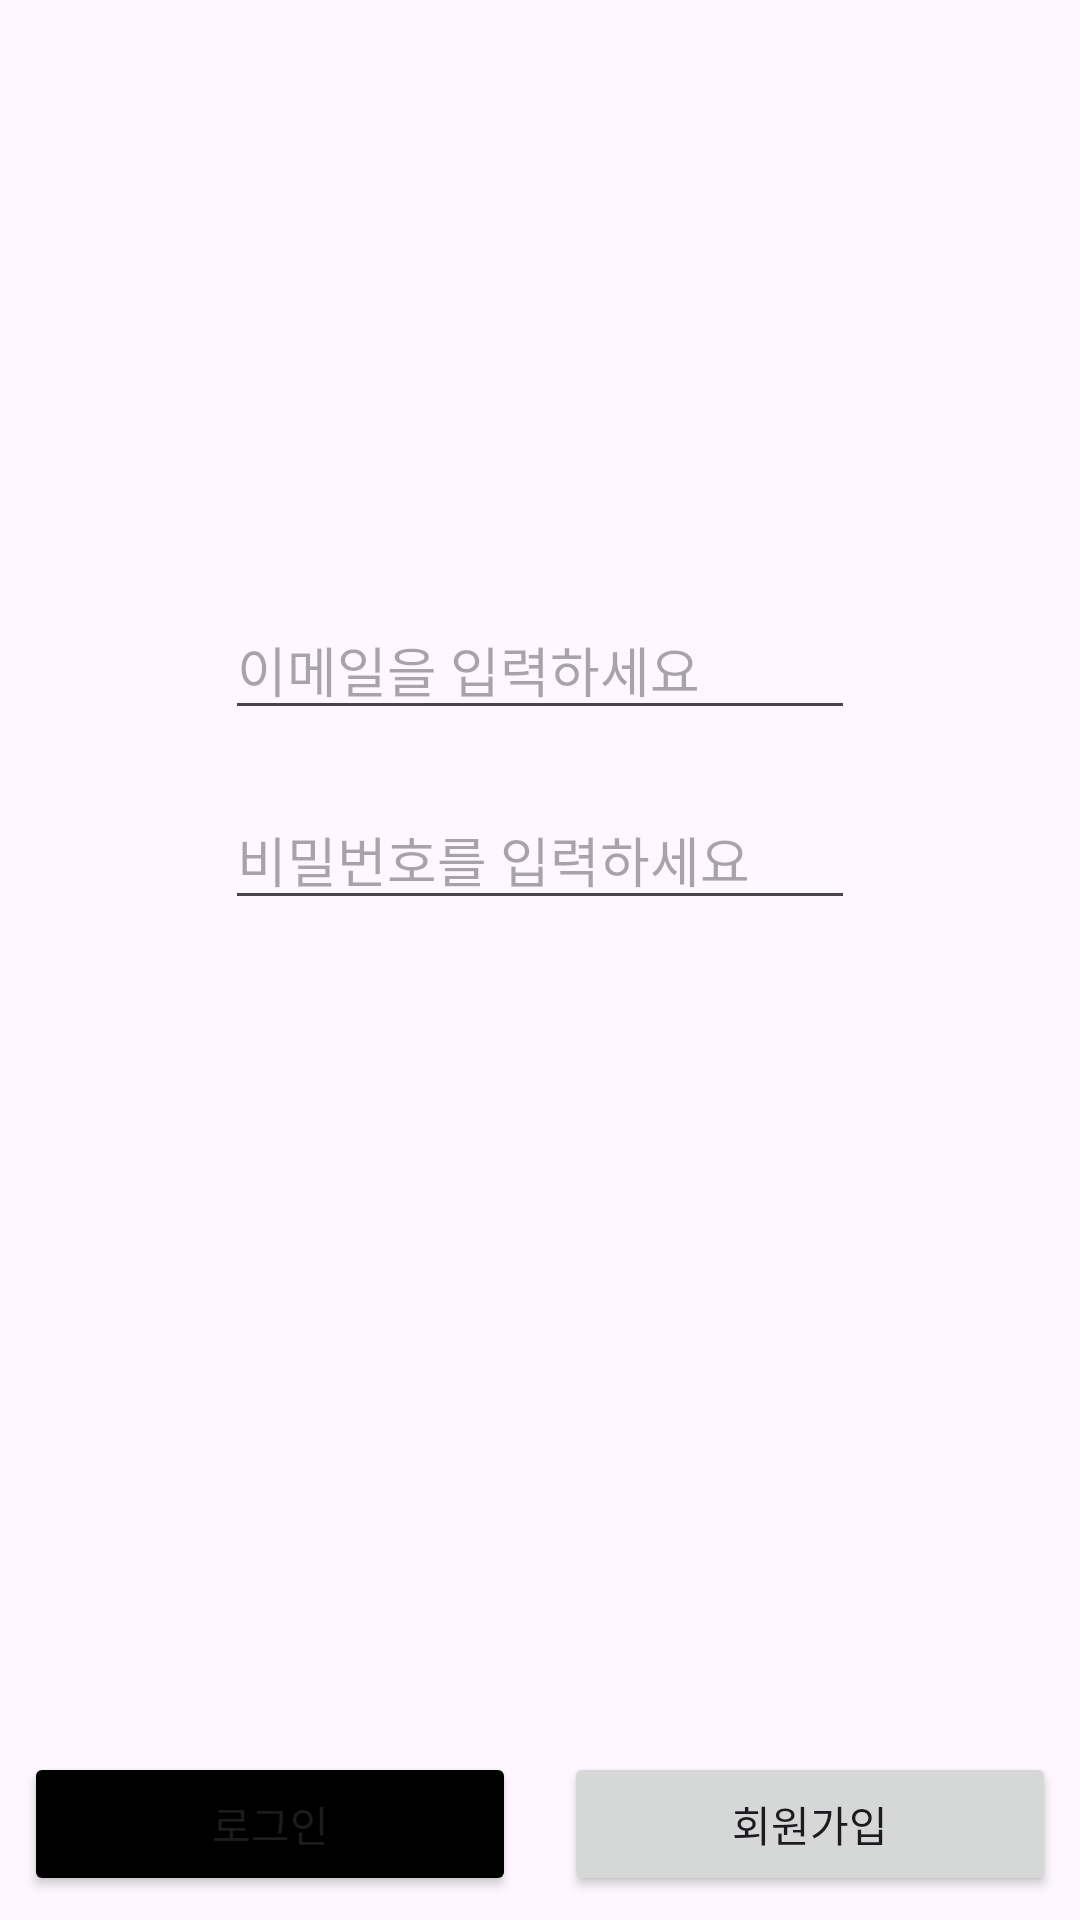

Reconstruct the res/layout file that produces this screen, plus the resources it refers to.
<!-- AndroidManifest.xml: activity theme Theme.PetConnect -->
<!-- res/layout/activity_login.xml -->
<?xml version="1.0" encoding="utf-8"?>
<androidx.constraintlayout.widget.ConstraintLayout xmlns:android="http://schemas.android.com/apk/res/android"
    xmlns:app="http://schemas.android.com/apk/res-auto"
    xmlns:tools="http://schemas.android.com/tools"
    android:layout_width="match_parent"
    android:layout_height="match_parent"
    tools:context=".LoginActivity">

    <EditText
        android:id="@+id/et_email"
        android:layout_width="wrap_content"
        android:layout_height="wrap_content"
        android:layout_marginTop="200dp"
        android:ems="10"
        android:hint="@string/input_email"
        android:inputType="textEmailAddress"
        app:layout_constraintEnd_toEndOf="parent"
        app:layout_constraintStart_toStartOf="parent"
        app:layout_constraintTop_toTopOf="parent" />

    <EditText
        android:id="@+id/et_pwd"
        android:layout_width="wrap_content"
        android:layout_height="wrap_content"
        android:layout_marginTop="20dp"
        android:ems="10"
        android:hint="@string/input_pwd"
        android:inputType="textPassword"
        app:layout_constraintEnd_toEndOf="parent"
        app:layout_constraintStart_toStartOf="parent"
        app:layout_constraintTop_toBottomOf="@+id/et_email" />

    <Button
        android:id="@+id/btn_login"
        android:layout_width="0dp"
        android:layout_height="wrap_content"
        android:text="로그인"
        app:layout_constraintBottom_toBottomOf="parent"
        app:layout_constraintEnd_toStartOf="@+id/btn_register"
        app:layout_constraintStart_toStartOf="parent"
        android:backgroundTint="@color/black"
        android:layout_margin="8dp"/>

    <Button
        android:id="@+id/btn_register"
        android:layout_width="0dp"
        android:layout_height="wrap_content"
        android:text="회원가입"
        app:layout_constraintBottom_toBottomOf="parent"
        app:layout_constraintEnd_toEndOf="parent"
        app:layout_constraintStart_toEndOf="@+id/btn_login"
        android:layout_margin="8dp" />
</androidx.constraintlayout.widget.ConstraintLayout>
<!-- resources referenced by this layout -->
<resources>
  <string name="input_email">이메일을 입력하세요</string>
  <string name="input_pwd">비밀번호를 입력하세요</string>
  <style name="Theme.PetConnect" parent="Base.Theme.PetConnect" />
  <style name="Base.Theme.PetConnect" parent="Theme.Material3.DayNight.NoActionBar">
          
          
      </style>
  <!-- not gathered from this repository: default colours our renderer supplied (Android Studio template values) -->
  <color name="black">#FF000000</color>
</resources>
